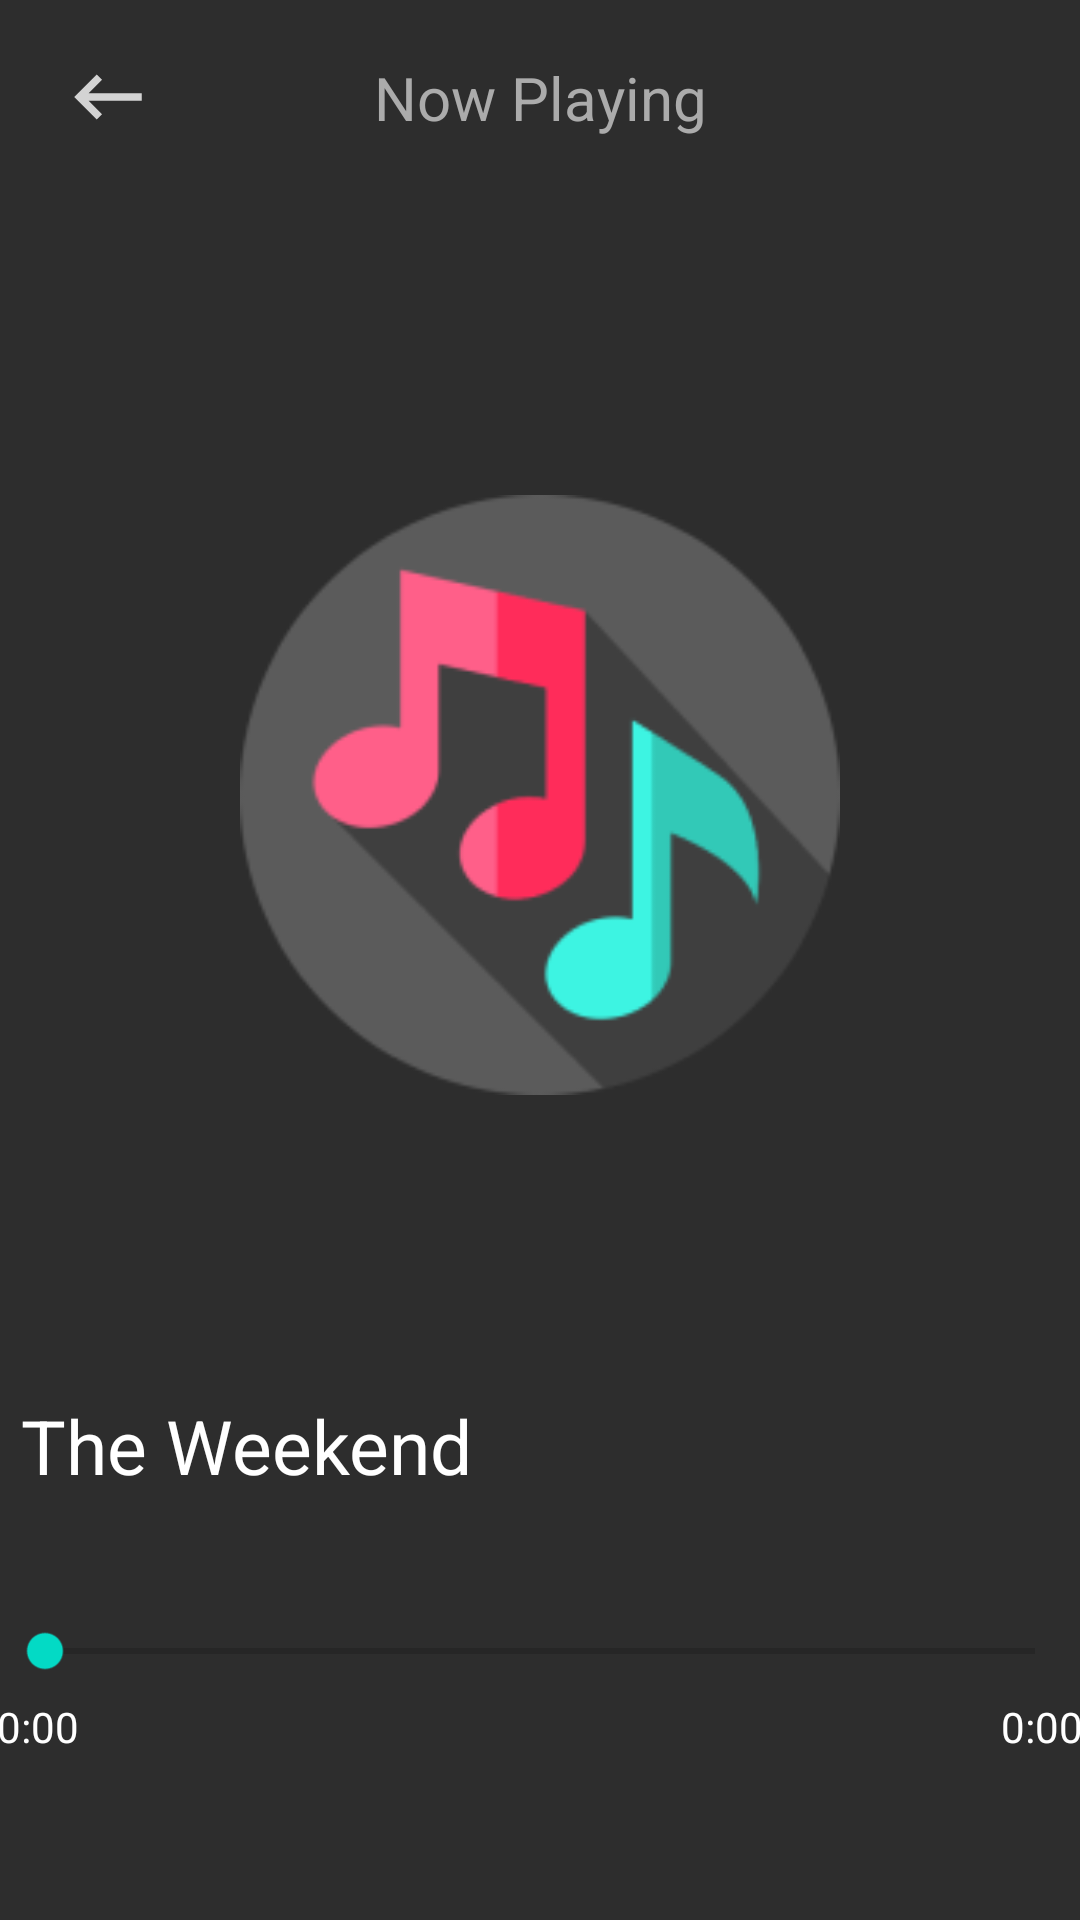

The Android layout XML behind this screen, and the referenced resources:
<!-- AndroidManifest.xml: application theme AppTheme -->
<!-- res/layout/android_large___1.xml -->
<LinearLayout
	xmlns:android="http://schemas.android.com/apk/res/android"
	xmlns:app="http://schemas.android.com/apk/res-auto"
	xmlns:tools="http://schemas.android.com/tools"
	android:layout_width="match_parent"
	android:layout_height="match_parent"
	android:background="#2D2D2D"
	android:orientation="vertical">


	<androidx.appcompat.widget.Toolbar
		android:id="@+id/nav_bar"
		android:layout_width="match_parent"
		android:layout_height="65dp"
		android:gravity="center"
		android:orientation="horizontal">

		<LinearLayout
			android:id="@+id/backBtn"

			android:layout_width="wrap_content"
			android:layout_height="wrap_content">

			<ImageView
				android:layout_marginStart="5dp"
				android:layout_width="30dp"
				android:layout_height="30dp"
				android:background="@drawable/back" />
		</LinearLayout>

		<LinearLayout
			android:layout_width="wrap_content"
			android:layout_height="wrap_content"
			android:layout_gravity="center">

			<TextView
				android:layout_width="wrap_content"
				android:layout_height="wrap_content"
				android:text="Now Playing"
				android:textColor="#ABABAB"
				android:textSize="20sp" />
		</LinearLayout>


	</androidx.appcompat.widget.Toolbar>

	<ImageView
		android:id="@+id/music_1"
		android:layout_width="200dp"
		android:layout_height="200dp"
		android:layout_gravity="center"
		android:layout_marginTop="100dp"
		android:src="@drawable/music_1" />


	<RelativeLayout
		android:id="@+id/relativeLayout"
		android:layout_width="362dp"
		android:layout_height="120dp"
		android:layout_marginTop="100dp"
		android:layout_gravity="center">

		<TextView
			android:id="@+id/song_title"
			android:layout_width="match_parent"
			android:layout_height="wrap_content"
			android:paddingStart="8dp"
			android:text="The Weekend"
			android:ellipsize="marquee"
			android:singleLine="true"
			android:textColor="@color/white"
			android:textSize="25sp"
			/>

		<SeekBar
			android:id="@+id/seekBar"
			android:layout_width="match_parent"
			android:layout_height="31dp"
			android:layout_marginTop="70dp" />

		<TextView
			android:id="@+id/start_duration"
			android:layout_width="wrap_content"
			android:layout_height="wrap_content"
			android:layout_below="@id/seekBar"
			android:layout_alignParentStart="true"
			android:gravity="center"
			android:text="0:00"
			android:textColor="@color/white" />

		<TextView
			android:id="@+id/total_duration"
			android:layout_width="wrap_content"
			android:layout_height="wrap_content"
			android:layout_below="@id/seekBar"
			android:layout_alignParentEnd="true"
			android:gravity="center"
			android:text="0:00"
			android:textColor="@color/white" />
	</RelativeLayout>


	<RelativeLayout
		android:id="@+id/play_button"
		android:layout_width="wrap_content"
		android:layout_height="wrap_content"
		android:layout_marginTop="55dp"
		android:layout_gravity="center">


		<RelativeLayout
			android:id="@+id/group_157"
			android:layout_width="wrap_content"
			android:layout_height="wrap_content"
			android:layout_marginStart="131dp">

			<ImageView
				android:id="@+id/pause_btn"
				android:layout_width="74dp"
				android:layout_height="73dp"
				android:src="@drawable/pause_circle" />

		</RelativeLayout>


		<RelativeLayout
			android:id="@+id/skip_forward_ek1"
			android:layout_width="wrap_content"
			android:layout_height="wrap_content"
			android:layout_marginStart="240dp"
			android:layout_marginTop="24dp"
			android:gravity="center">

			<ImageView
				android:id="@+id/vector_ek3"
				android:layout_width="20dp"
				android:layout_height="20dp"
				android:layout_marginStart="5dp"
				android:layout_marginTop="4dp"
				android:src="@drawable/vector_ek3" />

			<ImageView
				android:id="@+id/vector_ek4"
				android:layout_width="2dp"
				android:layout_height="14dp"
				android:layout_marginStart="23dp"
				android:layout_marginTop="6dp"
				android:src="@drawable/vector_ek4" />

		</RelativeLayout>



		<ImageView
			android:id="@+id/subtract"
			android:layout_width="24dp"
			android:layout_height="17.76dp"

			android:layout_marginTop="29dp"
			android:src="@drawable/subtract" />


		<RelativeLayout
			android:id="@+id/ic_round_download"
			android:layout_width="wrap_content"
			android:layout_height="wrap_content"
			android:layout_marginStart="303dp"
			android:layout_marginTop="26dp">

			<ImageView
				android:id="@+id/vector_ek5"
				android:layout_width="15.17dp"
				android:layout_height="18.17dp"
				android:layout_marginStart="4dp"
				android:layout_marginTop="3dp"
				android:src="@drawable/vector_ek5" />

		</RelativeLayout>

		<RelativeLayout
			android:id="@+id/skip_forward_ek2"
			android:layout_width="wrap_content"
			android:layout_height="wrap_content"
			android:layout_marginStart="64dp"
			android:layout_marginTop="24dp"
			android:gravity="center">

			<ImageView
				android:id="@+id/vector_ek6"
				android:layout_width="20dp"
				android:layout_height="20dp"
				android:layout_marginStart="3dp"
				android:layout_marginTop="4dp"
				android:src="@drawable/vector_ek6" />

			<ImageView
				android:id="@+id/vector_ek7"
				android:layout_width="2dp"
				android:layout_height="15dp"
				android:layout_marginStart="22dp"
				android:layout_marginTop="6dp"
				android:src="@drawable/vector_ek7" />

		</RelativeLayout>

	</RelativeLayout>
</LinearLayout>
<!-- resources referenced by this layout -->
<resources>
  <color name="white">#FFFFFFFF</color>
  <!-- drawable back (drawable) -->
  <vector android:autoMirrored="true" android:height="24dp"
      android:tint="#D3D3D3" android:viewportHeight="24"
      android:viewportWidth="24" android:width="24dp" xmlns:android="http://schemas.android.com/apk/res/android">
      <path android:fillColor="@android:color/white" android:pathData="M21,11H6.83l3.58,-3.59L9,6l-6,6 6,6 1.41,-1.41L6.83,13H21z"/>
  </vector>
  <!-- drawable music_1: png bitmap (drawable, 9430 bytes) -->
  <!-- drawable pause_circle (drawable) -->
  <vector android:height="24dp" android:tint="#7A51E2"
      android:viewportHeight="24" android:viewportWidth="24"
      android:width="24dp" xmlns:android="http://schemas.android.com/apk/res/android">
      <path android:fillColor="@android:color/white" android:pathData="M12,2C6.48,2 2,6.48 2,12s4.48,10 10,10 10,-4.48 10,-10S17.52,2 12,2zM11,16L9,16L9,8h2v8zM15,16h-2L13,8h2v8z"/>
  </vector>
  <!-- drawable subtract: png bitmap (drawable, 431 bytes) -->
  <!-- drawable vector_ek3: png bitmap (drawable, 319 bytes) -->
  <!-- drawable vector_ek5: png bitmap (drawable, 345 bytes) -->
  <!-- drawable vector_ek6: png bitmap (drawable, 321 bytes) -->
  <!-- drawable vector_ek7: png bitmap (drawable, 161 bytes) -->
</resources>
